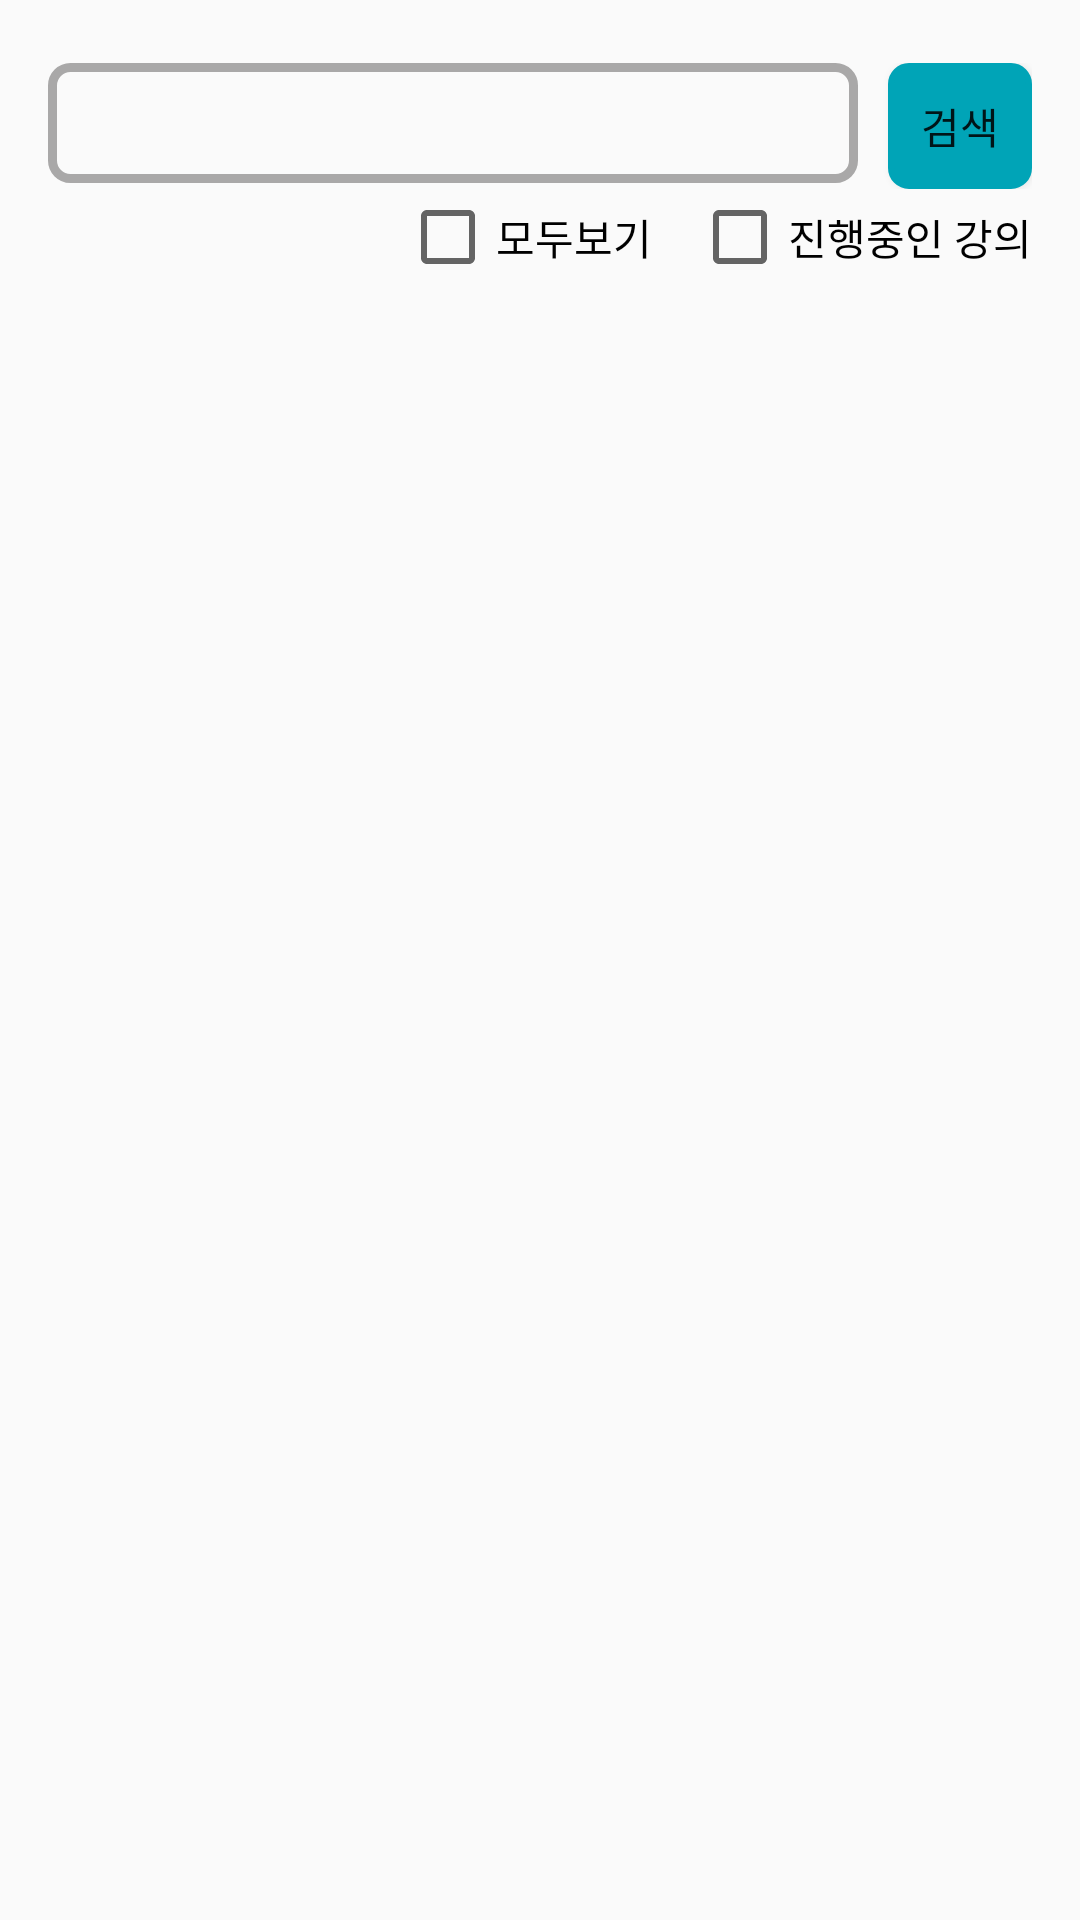

This screen was rendered from an Android layout file. Write that file and the resources it references.
<!-- AndroidManifest.xml: application theme AppTheme -->
<!-- res/layout/class_list.xml -->
<?xml version="1.0" encoding="utf-8"?>
<LinearLayout xmlns:android="http://schemas.android.com/apk/res/android"
    xmlns:tools="http://schemas.android.com/tools"
    android:layout_width="match_parent"
    android:layout_height="match_parent"
    android:padding="@dimen/activity_vertical_margin"
    android:orientation="vertical">

    <include layout="@layout/search_include" />

    <LinearLayout
        android:layout_width="match_parent"
        android:layout_height="wrap_content"
        android:orientation="horizontal"
        android:gravity="right">

        <CheckBox
            android:layout_width="wrap_content"
            android:layout_height="wrap_content"
            android:text="모두보기    "
            android:id="@+id/cl_cb_check1"/>
        <CheckBox
            android:layout_width="wrap_content"
            android:layout_height="wrap_content"
            android:text="진행중인 강의"
            android:id="@+id/cl_cb_check2"/>
    </LinearLayout>

    <ListView
        android:layout_width="match_parent"
        android:layout_height="wrap_content"
        android:id="@+id/cl_listview">
    </ListView>

</LinearLayout>
<!-- res/layout/search_include.xml (included above) -->
<LinearLayout xmlns:android="http://schemas.android.com/apk/res/android"
    android:layout_width="match_parent"
    android:layout_height="wrap_content"
    android:orientation="horizontal"
    android:paddingTop="5dp">

    <EditText
        android:id="@+id/ml_txt_member"
        android:layout_width="270dp"
        android:layout_height="40dp"
        android:layout_marginRight="10dp"
        android:background="@drawable/edit_line" />

    <Button
        android:id="@+id/ml_btn_member"
        android:layout_width="wrap_content"
        android:layout_height="42dp"
        android:background="@drawable/btn_green"
        android:text="검색" />
</LinearLayout>
<!-- resources referenced by this layout -->
<resources>
  <dimen name="activity_vertical_margin">16dp</dimen>
  <!-- drawable btn_green (drawable) -->
  <?xml version="1.0" encoding="utf-8"?>
  <selector xmlns:android="http://schemas.android.com/apk/res/android" >
  
      <item android:state_pressed="true">
          <shape >
              <solid android:color="@color/skyblue"/>
              <stroke
                  android:width="2dp"
                  android:color="@color/skyblue"/>
              <corners
                  android:bottomLeftRadius="@dimen/default_corner"
                  android:bottomRightRadius="@dimen/default_corner"
                  android:topLeftRadius="@dimen/default_corner"
                  android:topRightRadius="@dimen/default_corner"/>
          </shape>
      </item>
      <item android:state_pressed="false">
          <shape >
              <gradient
                  android:angle="270"
                  android:endColor="@color/skyblue"
                  android:startColor="@color/skyblue"/>
              <stroke
                  android:width="2dp"
                  android:color="@color/skyblue"/>
              <corners
                  android:bottomLeftRadius="@dimen/default_corner"
                  android:bottomRightRadius="@dimen/default_corner"
                  android:topLeftRadius="@dimen/default_corner"
                  android:topRightRadius="@dimen/default_corner"/>
          </shape>
      </item>
  </selector>
  <!-- drawable edit_line (drawable) -->
  <?xml version="1.0" encoding="utf-8"?>
  <selector xmlns:android="http://schemas.android.com/apk/res/android" >
  
      <item>
          <shape >
              <solid
                  />
              <stroke
  
                  android:width="3dp"
                  android:color="@color/grey"/>
              <corners
                  android:bottomLeftRadius="@dimen/default_corner"
                  android:bottomRightRadius="@dimen/default_corner"
                  android:topLeftRadius="@dimen/default_corner"
                  android:topRightRadius="@dimen/default_corner"
                  />
          </shape>
      </item>
  </selector>
  <style name="AppTheme" parent="Theme.AppCompat.Light.DarkActionBar">
          
          <item name="colorPrimary">@color/colorPrimary</item>
          <item name="colorPrimaryDark">@color/colorPrimaryDark</item>
          <item name="colorAccent">@color/colorAccent</item>
      </style>
  <color name="skyblue">#00A4B7</color>
  <dimen name="default_corner">6dp</dimen>
  <color name="grey">#A9A8A8</color>
  <color name="colorPrimary">#FDB92E</color>
  <color name="colorPrimaryDark">#FDB92E</color>
  <color name="colorAccent">#FDB92E</color>
</resources>
